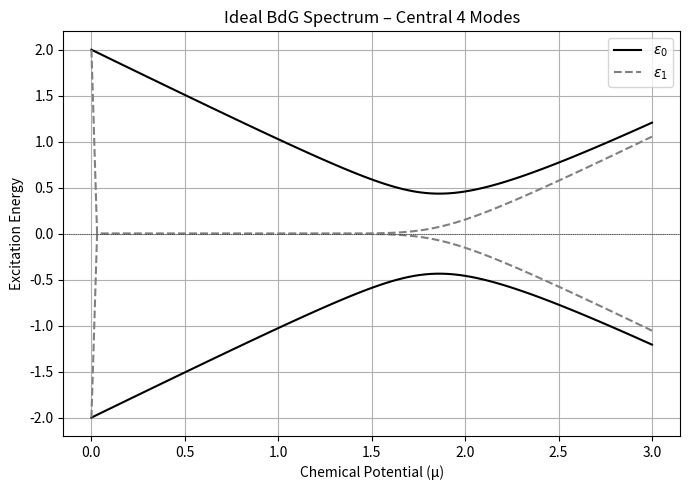

Source code (Python):
import numpy as np

class SimpleBdGHamiltonian:
    def __init__(self, M, Delta, constant=0.0):
        ##validate input##
        assert M.shape == Delta.shape, "M and Delta must have the same shape"
        assert np.allclose(M, M.conj().T), "M must be Hermitian"
        assert np.allclose(Delta, -Delta.T), "Delta must be antisymmetric"

        self.M = M
        self.Delta = Delta
        self.constant = constant
        self.n = M.shape[0]

    def build_bdg_matrix(self):
        M, Delta, n = self.M, self.Delta, self.n
        top = np.hstack((M, Delta))
        bottom = np.hstack((-Delta.conj(), -M.T))
        return np.vstack((top, bottom))

    def diagonalize(self):
        H_bdg = self.build_bdg_matrix()
        evals, evecs = np.linalg.eigh(H_bdg)
        return np.sort(np.real(evals)), evecs


##example use##
def generate_kitaev_chain(n, t, delta, mu):
    M = np.zeros((n, n), dtype=complex)
    Delta = np.zeros((n, n), dtype=complex)

    for i in range(n):
        M[i, i] = -mu
        if i < n - 1:
            M[i, i+1] = M[i+1, i] = -t
            Delta[i, i+1] = delta
            Delta[i+1, i] = -delta

    return SimpleBdGHamiltonian(M, Delta)


if __name__ == "__main__":
    import matplotlib.pyplot as plt

    n = 20
    t = 1.0
    delta = 1.0
    mus = np.linspace(0.0, 3.0, 100)
    eps0, eps1 = [], []

    for mu in mus:
        H = generate_kitaev_chain(n, t, delta, mu)
        evals, _ = H.diagonalize()
        near_zero = evals[np.argsort(np.abs(evals))][:4]
        near_zero.sort()
        eps0.append(near_zero[0])
        eps1.append(near_zero[1])

    eps0 = np.array(eps0)
    eps1 = np.array(eps1)

    plt.figure(figsize=(7, 5))
    plt.plot(mus, eps0, label=r"$\epsilon_0$", color='black')
    plt.plot(mus, -eps0, color='black')
    plt.plot(mus, eps1, label=r"$\epsilon_1$", linestyle='--', color='gray')
    plt.plot(mus, -eps1, linestyle='--', color='gray')
    plt.axhline(0, color='black', linewidth=0.5, linestyle=':')
    plt.xlabel("Chemical Potential (μ)")
    plt.ylabel("Excitation Energy")
    plt.title("Ideal BdG Spectrum – Central 4 Modes")
    plt.legend()
    plt.grid(True)
    plt.tight_layout()
    plt.show()
